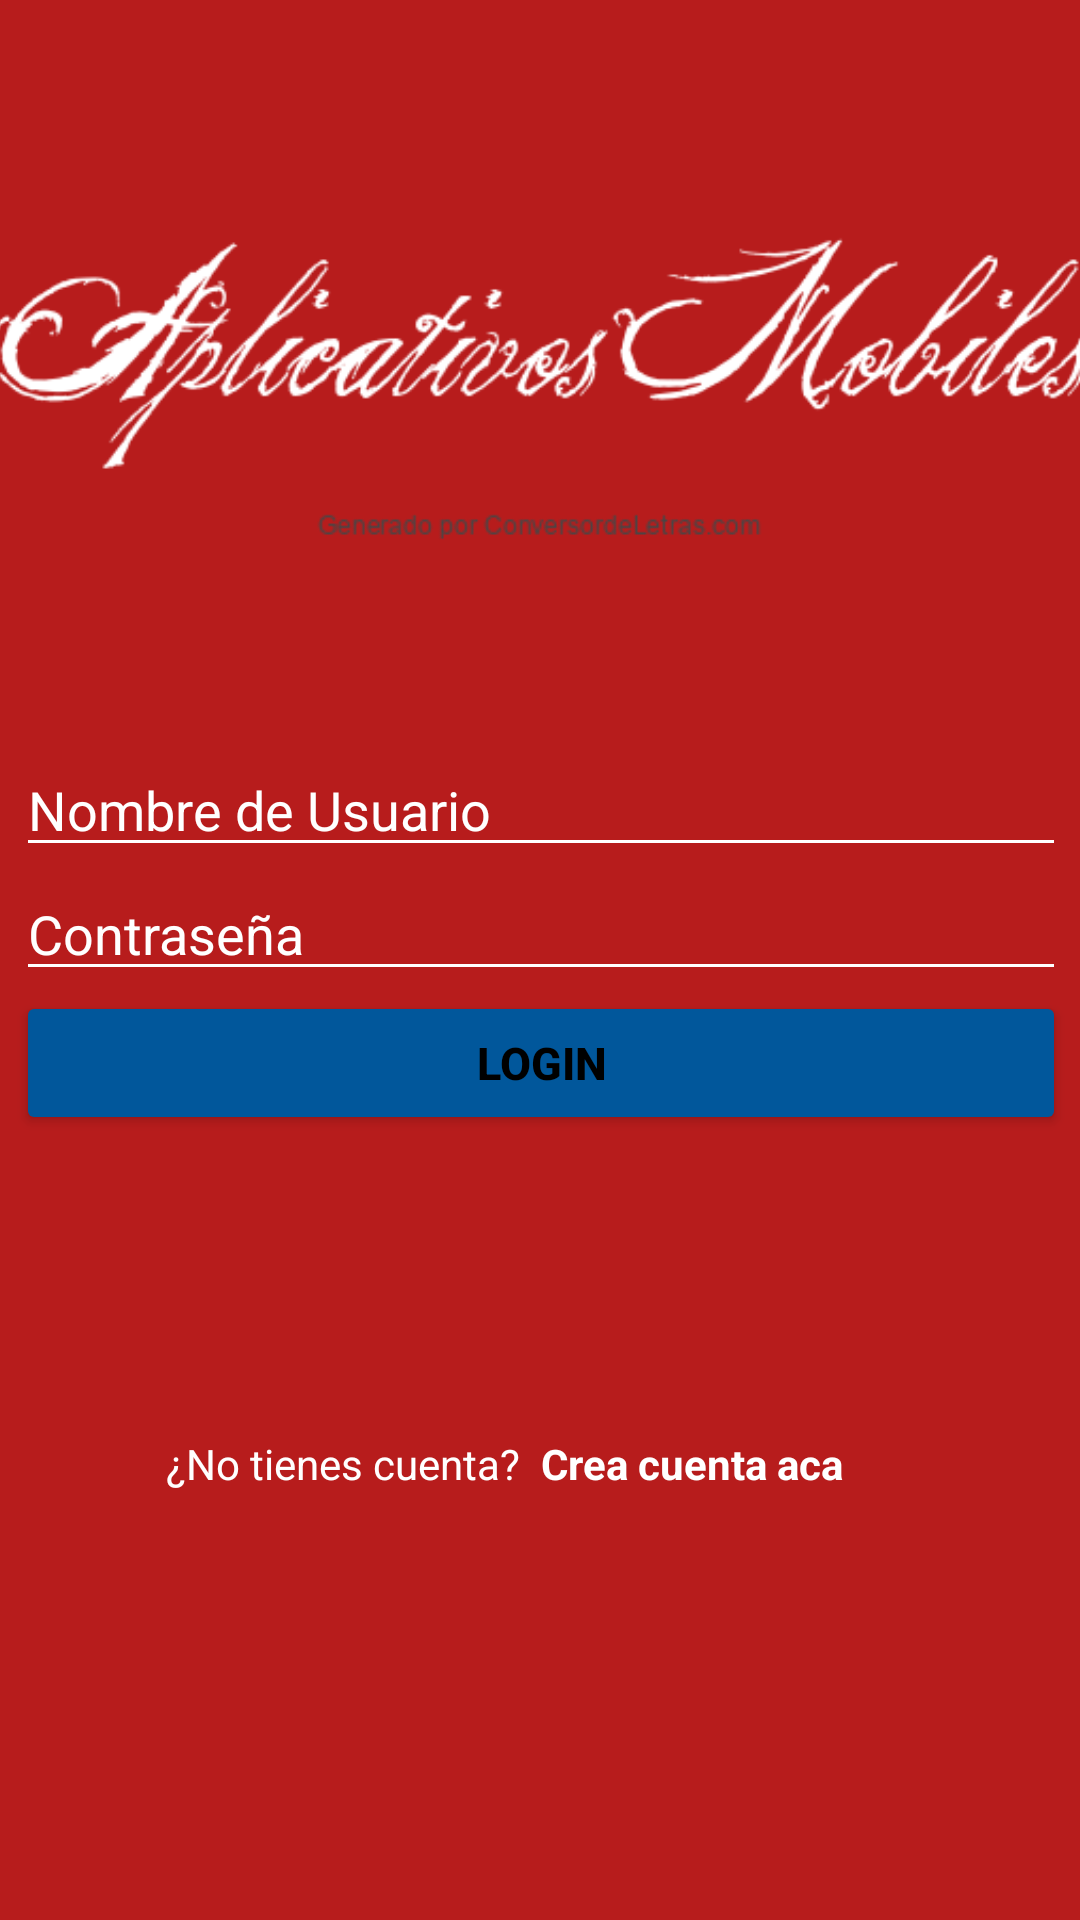

The Android layout XML behind this screen, and the referenced resources:
<!-- AndroidManifest.xml: application theme Theme.Splash_animacion -->
<!-- res/layout/activity_login.xml -->
<?xml version="1.0" encoding="utf-8"?>
<androidx.constraintlayout.widget.ConstraintLayout xmlns:android="http://schemas.android.com/apk/res/android"
    xmlns:app="http://schemas.android.com/apk/res-auto"
    xmlns:tools="http://schemas.android.com/tools"
    android:layout_width="match_parent"
    android:layout_height="match_parent"
    android:background="@color/rojoS"
    tools:context=".Login">

    <LinearLayout
        android:layout_width="409dp"
        android:layout_height="729dp"
        android:orientation="vertical"
        app:layout_constraintBottom_toBottomOf="parent"
        app:layout_constraintEnd_toEndOf="parent"
        app:layout_constraintHorizontal_bias="0.5"
        app:layout_constraintStart_toStartOf="parent"
        app:layout_constraintTop_toTopOf="parent">

        <RelativeLayout
            android:layout_width="match_parent"
            android:layout_height="match_parent"
            android:layout_weight="1.5">

            <ImageView
                android:id="@+id/imageView2"
                android:layout_width="wrap_content"
                android:layout_height="wrap_content"
                android:layout_marginTop="100dp"
                app:srcCompat="@drawable/logo" />

        </RelativeLayout>

        <ScrollView
            android:layout_width="match_parent"
            android:layout_height="match_parent"
            android:layout_weight="1">

            <LinearLayout
                android:layout_width="350dp"
                android:layout_height="wrap_content"
                android:layout_gravity="center|top"
                android:orientation="vertical">


                <EditText
                    android:id="@+id/editTextTextPersonName"
                    android:textColorHint="@color/white"
                    android:backgroundTint="@color/white"
                    android:layout_width="match_parent"
                    android:layout_height="wrap_content"
                    android:ems="10"
                    android:inputType="textPersonName"
                    android:hint="Nombre de Usuario" />

                <EditText
                    android:id="@+id/editTextTextPassword"
                    android:layout_width="match_parent"
                    android:layout_height="wrap_content"
                    android:ems="10"
                    android:textColorHint="@color/white"
                    android:backgroundTint="@color/white"
                    android:hint="Contraseña"
                    android:inputType="textPassword" />


                <Button
                    android:id="@+id/button"
                    android:layout_width="match_parent"
                    android:layout_height="wrap_content"
                    android:backgroundTint="@color/celestomedioraro"
                    android:text="Login"
                    android:textColor="@color/black"
                    android:textSize="15dp"
                    android:onClick="inicarSesion"
                    android:textStyle="bold" />

                <RelativeLayout
                    android:layout_width="match_parent"
                    android:layout_height="match_parent"
                    android:layout_marginTop="100dp"
                    android:layout_gravity="center">

                    <TextView
                        android:id="@+id/textView5"
                        android:layout_width="wrap_content"
                        android:layout_height="wrap_content"
                        android:textColor="@color/white"
                        android:layout_marginLeft="50dp"
                        android:text="¿No tienes cuenta?" />

                    <TextView
                        android:id="@+id/textView6"
                        android:layout_width="wrap_content"
                        android:layout_height="wrap_content"
                        android:layout_marginLeft="175dp"
                        android:textColor="@color/white"
                        android:textStyle="bold"
                        android:onClick="crearCuenta"
                        android:text="Crea cuenta aca" />
                </RelativeLayout>
            </LinearLayout>

        </ScrollView>
</LinearLayout>
</androidx.constraintlayout.widget.ConstraintLayout>
<!-- resources referenced by this layout -->
<resources>
  <color name="black">#FF000000</color>
  <color name="celestomedioraro">#01579b</color>
  <color name="rojoS">#b71c1c</color>
  <color name="white">#FFFFFFFF</color>
  <!-- drawable logo: png bitmap (drawable, 17654 bytes) -->
  <style name="Theme.Splash_animacion" parent="Theme.MaterialComponents.DayNight.DarkActionBar">
          
          <item name="colorPrimary">@color/purple_500</item>
          <item name="colorPrimaryVariant">@color/purple_700</item>
          <item name="colorOnPrimary">@color/white</item>
          
          <item name="colorSecondary">@color/teal_200</item>
          <item name="colorSecondaryVariant">@color/teal_700</item>
          <item name="colorOnSecondary">@color/black</item>
          
          <item name="android:statusBarColor" tools:targetApi="l">?attr/colorPrimaryVariant</item>
          
      </style>
  <color name="purple_500">#FF6200EE</color>
  <color name="purple_700">#FF3700B3</color>
  <color name="teal_200">#FF03DAC5</color>
  <color name="teal_700">#FF018786</color>
</resources>
